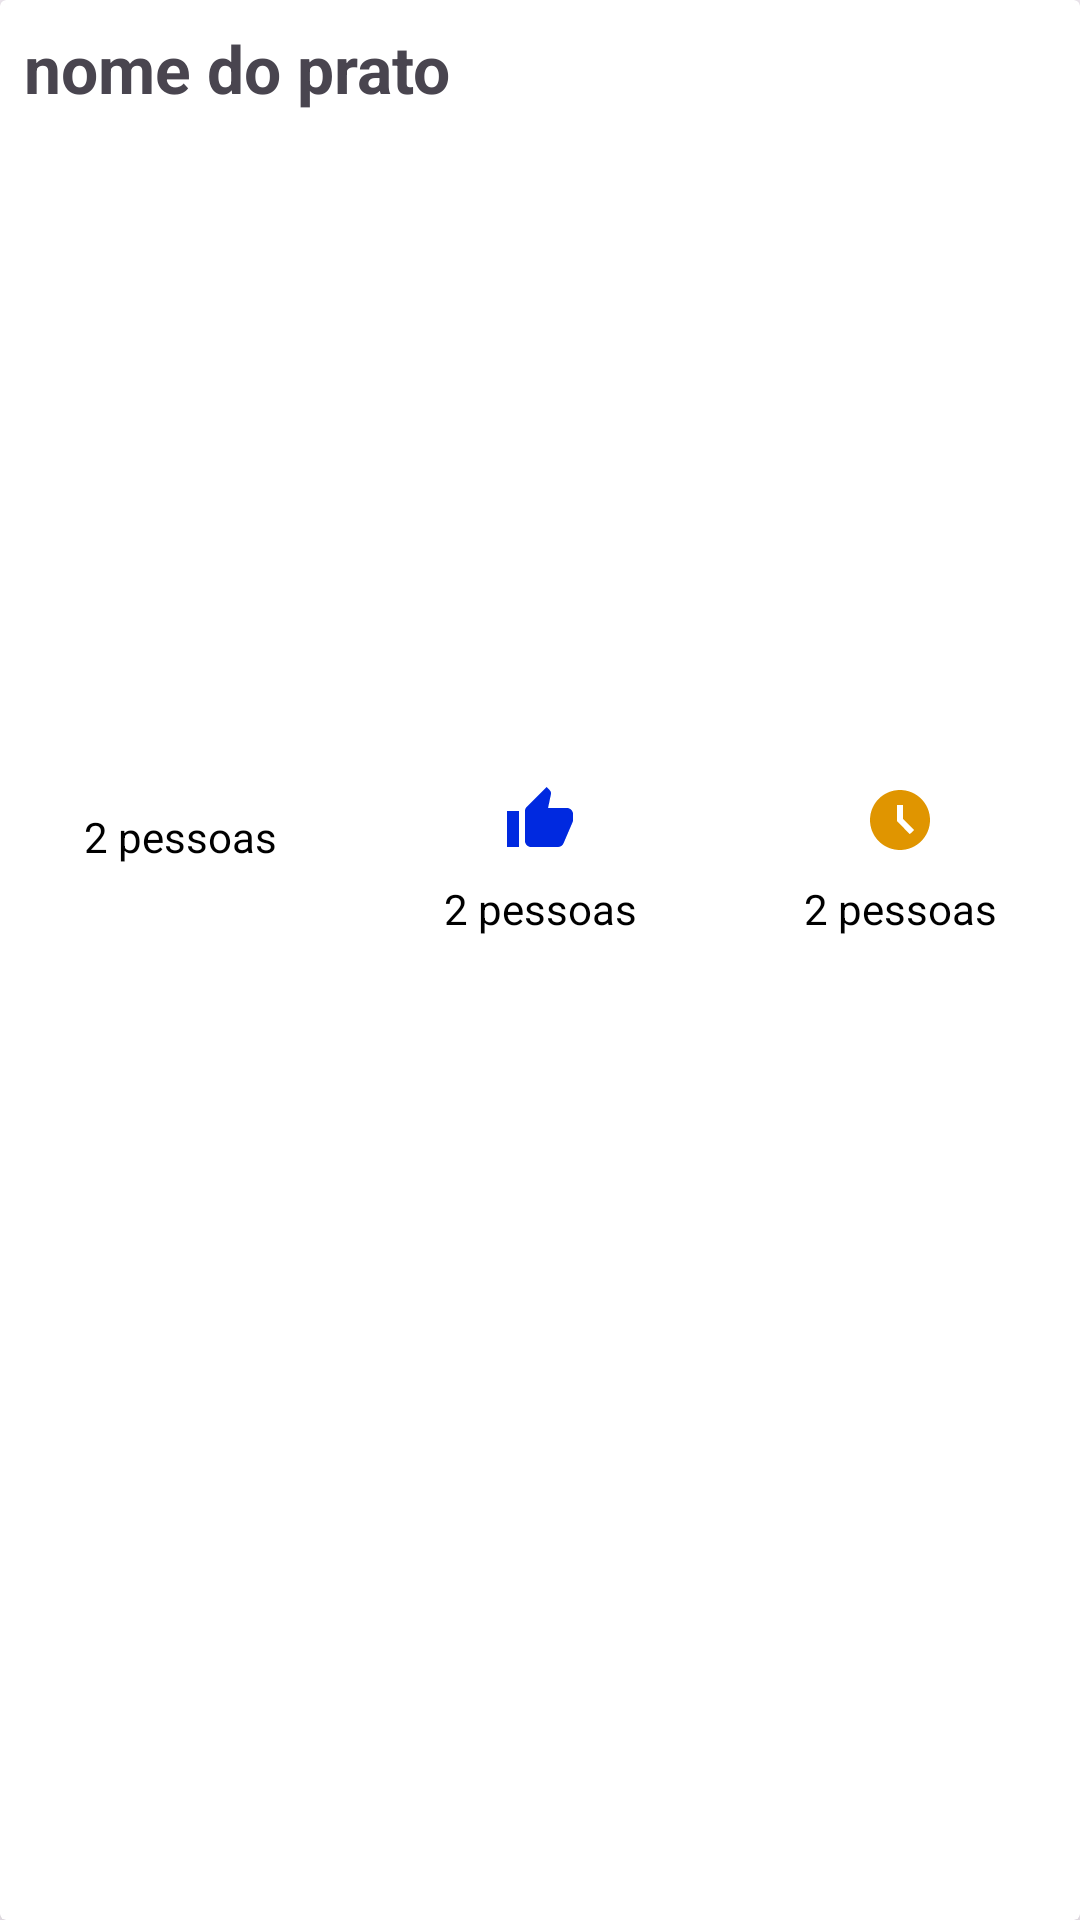

Layout XML and referenced resources for this Android screen:
<!-- AndroidManifest.xml: application theme Theme.Cardápio -->
<!-- res/layout/list_random_recipe.xml -->
<?xml version="1.0" encoding="utf-8"?>
<androidx.cardview.widget.CardView xmlns:android="http://schemas.android.com/apk/res/android"
    android:layout_width="match_parent"
    android:layout_height="wrap_content"
    xmlns:app="http://schemas.android.com/apk/res-auto"
    app:cardBackgroundColor="@color/white"
    android:id="@+id/random_list_container"
    app:cardElevation="8dp"
    android:layout_margin="8dp">
    <LinearLayout
        android:layout_width="match_parent"
        android:layout_height="match_parent"
        android:orientation="vertical">
        <TextView
            android:id="@+id/textView_title"
            android:layout_width="match_parent"
            android:layout_height="wrap_content"
            android:ellipsize="marquee"
            android:marqueeRepeatLimit="marquee_forever"
            android:padding="8dp"
            android:scrollHorizontally="true"
            android:singleLine="true"
            android:text="nome do prato"
            android:textColor="@color/orange"
            android:textSize="22sp"
            android:textStyle="bold" />
        <ImageView
            android:id="@+id/imageView_food"
            android:scaleType="centerCrop"
            android:layout_width="match_parent"
            android:layout_height="200dp"
            android:layout_margin="8dp" />
        <LinearLayout
            android:layout_width="match_parent"
            android:layout_height="wrap_content"
            android:orientation="horizontal">
            <LinearLayout
                android:layout_width="0dp"
                android:layout_height="wrap_content"
                android:layout_weight="1"
                android:gravity="center"
                android:orientation="vertical">
                <ImageView
                    android:layout_width="wrap_content"
                    android:layout_height="wrap_content"
                    android:src="@drawable/ic_servings" />

                <TextView
                    android:id="@+id/textView_servings"
                    android:layout_width="match_parent"
                    android:layout_height="wrap_content"
                    android:padding="8dp"
                    android:text="2 pessoas"
                    android:gravity="center"
                    android:textColor="@color/black"
                    android:textSize="14sp" />
            </LinearLayout>
            <LinearLayout
                android:layout_width="0dp"
                android:layout_height="wrap_content"
                android:layout_weight="1"
                android:gravity="center"
                android:orientation="vertical">
                <ImageView
                    android:layout_width="wrap_content"
                    android:layout_height="wrap_content"
                    android:src="@drawable/ic_like" />
                <TextView
                    android:id="@+id/textView_likes"
                    android:textSize="14sp"
                    android:padding="8dp"
                    android:text="2 pessoas"
                    android:gravity="center"
                    android:textColor="@color/black"
                    android:layout_width="match_parent"
                    android:layout_height="wrap_content"/>
            </LinearLayout>
            <LinearLayout
                android:layout_width="0dp"
                android:layout_height="wrap_content"
                android:layout_weight="1"
                android:gravity="center"
                android:orientation="vertical">
                <ImageView
                    android:layout_width="wrap_content"
                    android:layout_height="wrap_content"
                    android:src="@drawable/ic_time" />
                <TextView
                    android:id="@+id/textView_time"
                    android:textSize="14sp"
                    android:padding="8dp"
                    android:gravity="center"
                    android:text="2 pessoas"
                    android:textColor="@color/black"
                    android:layout_width="match_parent"
                    android:layout_height="wrap_content"/>
            </LinearLayout>
        </LinearLayout>
    </LinearLayout>

</androidx.cardview.widget.CardView>
<!-- resources referenced by this layout -->
<resources>
  <!-- drawable ic_like (drawable) -->
  <vector xmlns:android="http://schemas.android.com/apk/res/android" android:height="24dp" android:tint="#0029E0" android:viewportHeight="24" android:viewportWidth="24" android:width="24dp">
        
      <path android:fillColor="@android:color/white" android:pathData="M1,21h4L5,9L1,9v12zM23,10c0,-1.1 -0.9,-2 -2,-2h-6.31l0.95,-4.57 0.03,-0.32c0,-0.41 -0.17,-0.79 -0.44,-1.06L14.17,1 7.59,7.59C7.22,7.95 7,8.45 7,9v10c0,1.1 0.9,2 2,2h9c0.83,0 1.54,-0.5 1.84,-1.22l3.02,-7.05c0.09,-0.23 0.14,-0.47 0.14,-0.73v-2z"/>
      
  </vector>
  <!-- drawable ic_time (drawable) -->
  <vector xmlns:android="http://schemas.android.com/apk/res/android" android:height="24dp" android:tint="#E09500" android:viewportHeight="24" android:viewportWidth="24" android:width="24dp">
        
      <path android:fillColor="@android:color/white" android:pathData="M11.99,2C6.47,2 2,6.48 2,12s4.47,10 9.99,10C17.52,22 22,17.52 22,12S17.52,2 11.99,2zM15.29,16.71L11,12.41V7h2v4.59l3.71,3.71L15.29,16.71z"/>
      
  </vector>
  <style name="Theme.Cardápio" parent="Base.Theme.Cardápio" />
  <style name="Base.Theme.Cardápio" parent="Theme.Material3.DayNight.NoActionBar">
          
           <item name="colorPrimary">@color/purple_500</item>
          <item name="colorPrimaryVariant">@color/purple_700</item>
          <item name="colorOnPrimary">@color/white</item>
  
          <item name="colorSecondary">@color/teal_200</item>
          <item name="colorSecondaryVariant">@color/teal_700</item>
          <item name="colorOnSecondary">@color/black</item>
  
          <item name="android:editTextColor">@color/white</item>
          <item name="android:textColorHint">@color/white</item>
  
          <item name="android:statusBarColor" tools:targetApi="l">?attr/colorPrimaryVariant</item>
      </style>
  <!-- not gathered from this repository: default colours our renderer supplied (Android Studio template values) -->
  <color name="purple_500">#FF6200EE</color>
  <color name="purple_700">#FF3700B3</color>
  <color name="teal_200">#FF03DAC5</color>
  <color name="teal_700">#FF018786</color>
  <color name="black">#FF000000</color>
  <color name="white">#FFFFFFFF</color>
</resources>
